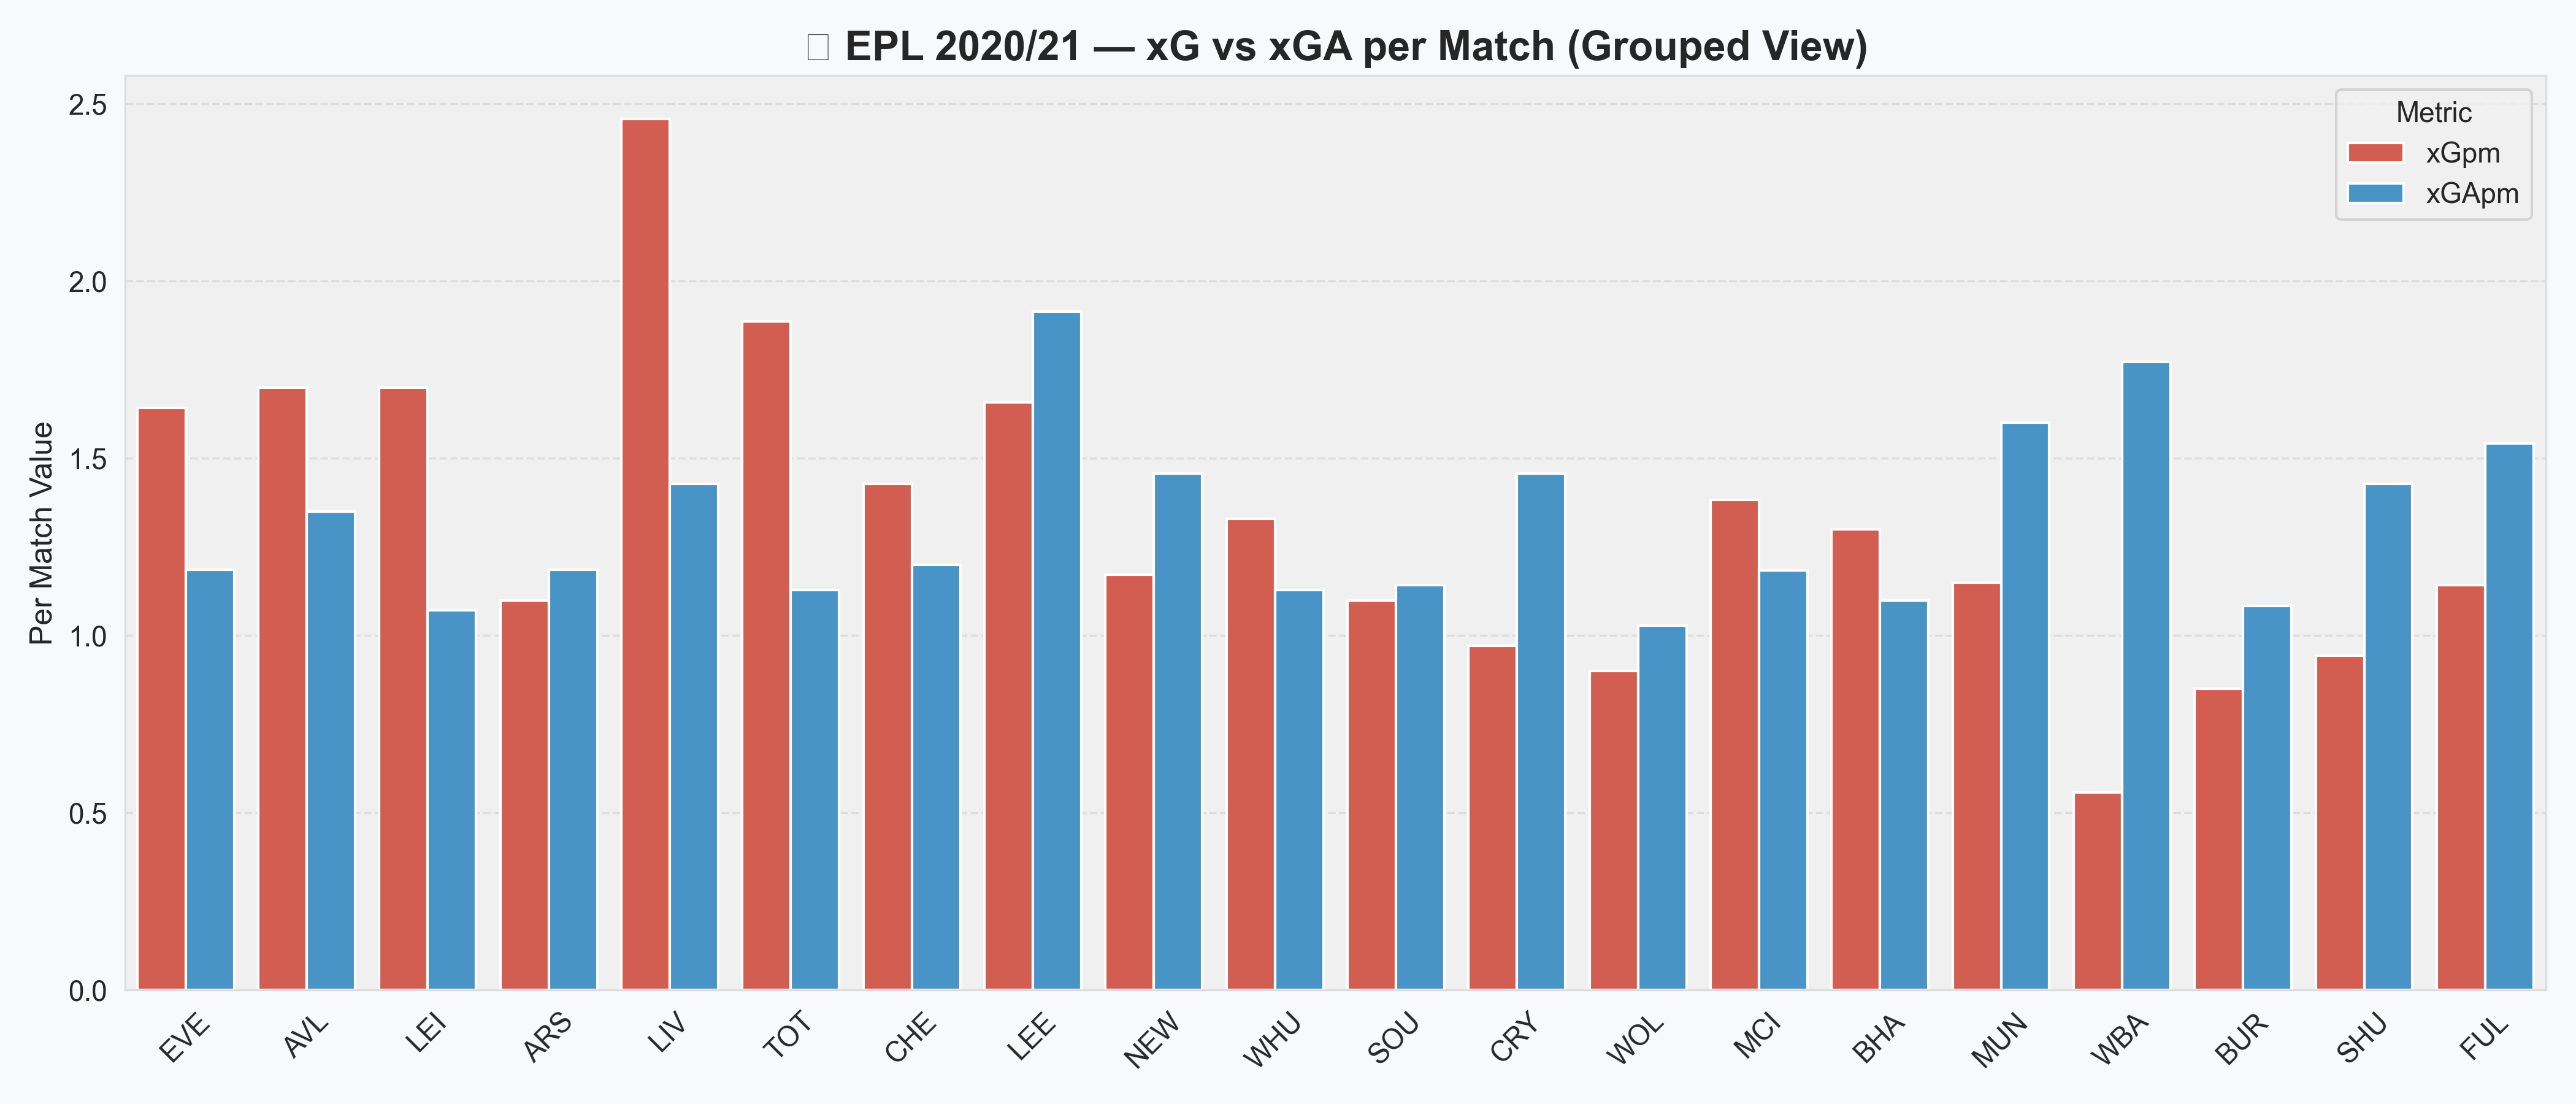

Data behind this chart, as committed beside it:
Team, Metric, PerMatch
LIV, xGpm, 2.457
AVL, xGpm, 1.7
EVE, xGpm, 1.643
TOT, xGpm, 1.886
LEE, xGpm, 1.657
CHE, xGpm, 1.429
NEW, xGpm, 1.171
BHA, xGpm, 1.3
WOL, xGpm, 0.9
SHU, xGpm, 0.9429
FUL, xGpm, 1.143
SOU, xGpm, 1.1
WHU, xGpm, 1.329
MUN, xGpm, 1.15
ARS, xGpm, 1.1
WBA, xGpm, 0.5571
LEI, xGpm, 1.7
MCI, xGpm, 1.383
CRY, xGpm, 0.9714
BUR, xGpm, 0.85
LIV, xGApm, 1.429
AVL, xGApm, 1.35
EVE, xGApm, 1.186
TOT, xGApm, 1.129
LEE, xGApm, 1.914
CHE, xGApm, 1.2
NEW, xGApm, 1.457
BHA, xGApm, 1.1
WOL, xGApm, 1.029
SHU, xGApm, 1.429
FUL, xGApm, 1.543
SOU, xGApm, 1.143
WHU, xGApm, 1.129
MUN, xGApm, 1.6
ARS, xGApm, 1.186
WBA, xGApm, 1.771
LEI, xGApm, 1.071
MCI, xGApm, 1.183
CRY, xGApm, 1.457
BUR, xGApm, 1.083
